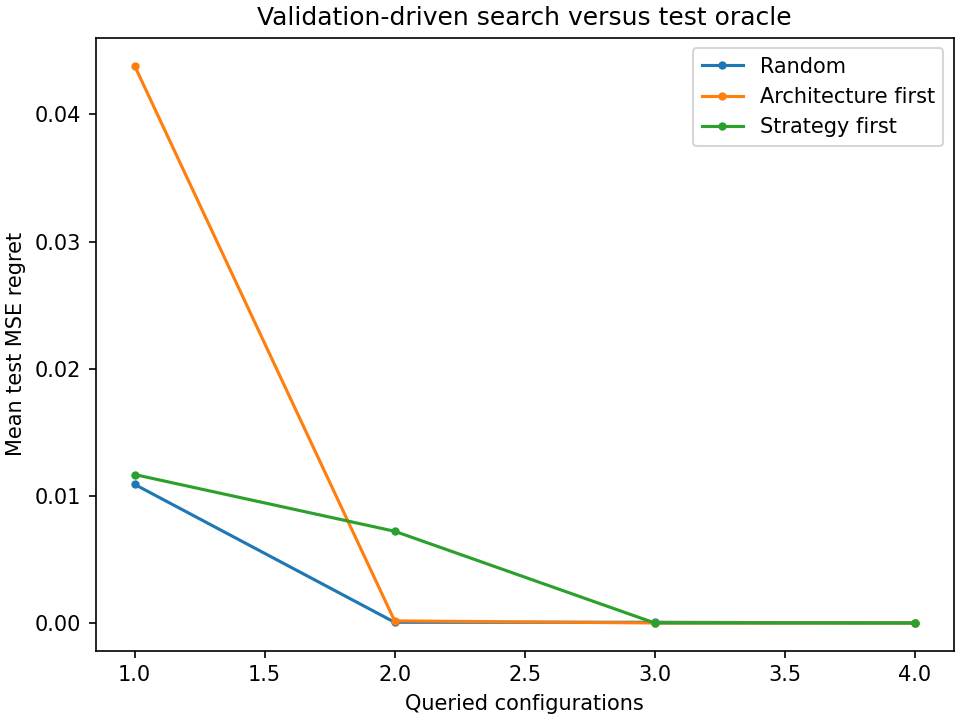

The file beside this chart, header and first rows:
method, repeat, budget, queried_architecture, queried_block_size, queried_val_loss, architecture, block_size, selected_val_loss, selected_test_loss, test_oracle_loss, test_regret, relative_test_regret
random, 0, 1, mlp, 1, 0.07679, mlp, 1, 0.07679, 0.05763, 0.02877, 0.02886, 1.003
random, 0, 2, ridge, 1, 0.04409, ridge, 1, 0.04409, 0.02877, 0.02877, 0.0, 0.0
random, 0, 3, mlp, 8, 0.1292, ridge, 1, 0.04409, 0.02877, 0.02877, 0.0, 0.0
random, 0, 4, ridge, 8, 0.04487, ridge, 1, 0.04409, 0.02877, 0.02877, 0.0, 0.0
random, 1, 1, ridge, 1, 0.04409, ridge, 1, 0.04409, 0.02877, 0.02877, 0.0, 0.0
random, 1, 2, mlp, 1, 0.07679, ridge, 1, 0.04409, 0.02877, 0.02877, 0.0, 0.0
random, 1, 3, ridge, 8, 0.04487, ridge, 1, 0.04409, 0.02877, 0.02877, 0.0, 0.0
random, 1, 4, mlp, 8, 0.1292, ridge, 1, 0.04409, 0.02877, 0.02877, 0.0, 0.0
random, 2, 1, ridge, 8, 0.04487, ridge, 8, 0.04487, 0.02899, 0.02877, 0.0002185, 0.007596
random, 2, 2, ridge, 1, 0.04409, ridge, 1, 0.04409, 0.02877, 0.02877, 0.0, 0.0
random, 2, 3, mlp, 8, 0.1292, ridge, 1, 0.04409, 0.02877, 0.02877, 0.0, 0.0
random, 2, 4, mlp, 1, 0.07679, ridge, 1, 0.04409, 0.02877, 0.02877, 0.0, 0.0
random, 3, 1, mlp, 1, 0.07679, mlp, 1, 0.07679, 0.05763, 0.02877, 0.02886, 1.003
random, 3, 2, ridge, 8, 0.04487, ridge, 8, 0.04487, 0.02899, 0.02877, 0.0002185, 0.007596
random, 3, 3, mlp, 8, 0.1292, ridge, 8, 0.04487, 0.02899, 0.02877, 0.0002185, 0.007596
random, 3, 4, ridge, 1, 0.04409, ridge, 1, 0.04409, 0.02877, 0.02877, 0.0, 0.0
random, 4, 1, ridge, 1, 0.04409, ridge, 1, 0.04409, 0.02877, 0.02877, 0.0, 0.0
random, 4, 2, ridge, 8, 0.04487, ridge, 1, 0.04409, 0.02877, 0.02877, 0.0, 0.0
random, 4, 3, mlp, 8, 0.1292, ridge, 1, 0.04409, 0.02877, 0.02877, 0.0, 0.0
random, 4, 4, mlp, 1, 0.07679, ridge, 1, 0.04409, 0.02877, 0.02877, 0.0, 0.0
random, 5, 1, ridge, 8, 0.04487, ridge, 8, 0.04487, 0.02899, 0.02877, 0.0002185, 0.007596
random, 5, 2, mlp, 8, 0.1292, ridge, 8, 0.04487, 0.02899, 0.02877, 0.0002185, 0.007596
random, 5, 3, mlp, 1, 0.07679, ridge, 8, 0.04487, 0.02899, 0.02877, 0.0002185, 0.007596
random, 5, 4, ridge, 1, 0.04409, ridge, 1, 0.04409, 0.02877, 0.02877, 0.0, 0.0
random, 6, 1, mlp, 1, 0.07679, mlp, 1, 0.07679, 0.05763, 0.02877, 0.02886, 1.003
random, 6, 2, ridge, 1, 0.04409, ridge, 1, 0.04409, 0.02877, 0.02877, 0.0, 0.0
random, 6, 3, ridge, 8, 0.04487, ridge, 1, 0.04409, 0.02877, 0.02877, 0.0, 0.0
random, 6, 4, mlp, 8, 0.1292, ridge, 1, 0.04409, 0.02877, 0.02877, 0.0, 0.0
random, 7, 1, ridge, 8, 0.04487, ridge, 8, 0.04487, 0.02899, 0.02877, 0.0002185, 0.007596
random, 7, 2, ridge, 1, 0.04409, ridge, 1, 0.04409, 0.02877, 0.02877, 0.0, 0.0
random, 7, 3, mlp, 1, 0.07679, ridge, 1, 0.04409, 0.02877, 0.02877, 0.0, 0.0
random, 7, 4, mlp, 8, 0.1292, ridge, 1, 0.04409, 0.02877, 0.02877, 0.0, 0.0
architecture_first, 0, 1, mlp, 8, 0.1292, mlp, 8, 0.1292, 0.0931, 0.02877, 0.06433, 2.236
architecture_first, 0, 2, ridge, 8, 0.04487, ridge, 8, 0.04487, 0.02899, 0.02877, 0.0002185, 0.007596
architecture_first, 0, 3, ridge, 1, 0.04409, ridge, 1, 0.04409, 0.02877, 0.02877, 0.0, 0.0
architecture_first, 0, 4, mlp, 1, 0.07679, ridge, 1, 0.04409, 0.02877, 0.02877, 0.0, 0.0
architecture_first, 1, 1, mlp, 8, 0.1292, mlp, 8, 0.1292, 0.0931, 0.02877, 0.06433, 2.236
architecture_first, 1, 2, ridge, 8, 0.04487, ridge, 8, 0.04487, 0.02899, 0.02877, 0.0002185, 0.007596
architecture_first, 1, 3, ridge, 1, 0.04409, ridge, 1, 0.04409, 0.02877, 0.02877, 0.0, 0.0
architecture_first, 1, 4, mlp, 1, 0.07679, ridge, 1, 0.04409, 0.02877, 0.02877, 0.0, 0.0
architecture_first, 2, 1, mlp, 1, 0.07679, mlp, 1, 0.07679, 0.05763, 0.02877, 0.02886, 1.003
architecture_first, 2, 2, ridge, 1, 0.04409, ridge, 1, 0.04409, 0.02877, 0.02877, 0.0, 0.0
architecture_first, 2, 3, ridge, 8, 0.04487, ridge, 1, 0.04409, 0.02877, 0.02877, 0.0, 0.0
architecture_first, 2, 4, mlp, 8, 0.1292, ridge, 1, 0.04409, 0.02877, 0.02877, 0.0, 0.0
architecture_first, 3, 1, mlp, 8, 0.1292, mlp, 8, 0.1292, 0.0931, 0.02877, 0.06433, 2.236
architecture_first, 3, 2, ridge, 8, 0.04487, ridge, 8, 0.04487, 0.02899, 0.02877, 0.0002185, 0.007596
architecture_first, 3, 3, ridge, 1, 0.04409, ridge, 1, 0.04409, 0.02877, 0.02877, 0.0, 0.0
architecture_first, 3, 4, mlp, 1, 0.07679, ridge, 1, 0.04409, 0.02877, 0.02877, 0.0, 0.0
architecture_first, 4, 1, mlp, 8, 0.1292, mlp, 8, 0.1292, 0.0931, 0.02877, 0.06433, 2.236
architecture_first, 4, 2, ridge, 8, 0.04487, ridge, 8, 0.04487, 0.02899, 0.02877, 0.0002185, 0.007596
architecture_first, 4, 3, ridge, 1, 0.04409, ridge, 1, 0.04409, 0.02877, 0.02877, 0.0, 0.0
architecture_first, 4, 4, mlp, 1, 0.07679, ridge, 1, 0.04409, 0.02877, 0.02877, 0.0, 0.0
architecture_first, 5, 1, ridge, 8, 0.04487, ridge, 8, 0.04487, 0.02899, 0.02877, 0.0002185, 0.007596
architecture_first, 5, 2, mlp, 8, 0.1292, ridge, 8, 0.04487, 0.02899, 0.02877, 0.0002185, 0.007596
architecture_first, 5, 3, ridge, 1, 0.04409, ridge, 1, 0.04409, 0.02877, 0.02877, 0.0, 0.0
architecture_first, 5, 4, mlp, 1, 0.07679, ridge, 1, 0.04409, 0.02877, 0.02877, 0.0, 0.0
architecture_first, 6, 1, mlp, 8, 0.1292, mlp, 8, 0.1292, 0.0931, 0.02877, 0.06433, 2.236
architecture_first, 6, 2, ridge, 8, 0.04487, ridge, 8, 0.04487, 0.02899, 0.02877, 0.0002185, 0.007596
architecture_first, 6, 3, ridge, 1, 0.04409, ridge, 1, 0.04409, 0.02877, 0.02877, 0.0, 0.0
architecture_first, 6, 4, mlp, 1, 0.07679, ridge, 1, 0.04409, 0.02877, 0.02877, 0.0, 0.0
... 36 more rows
